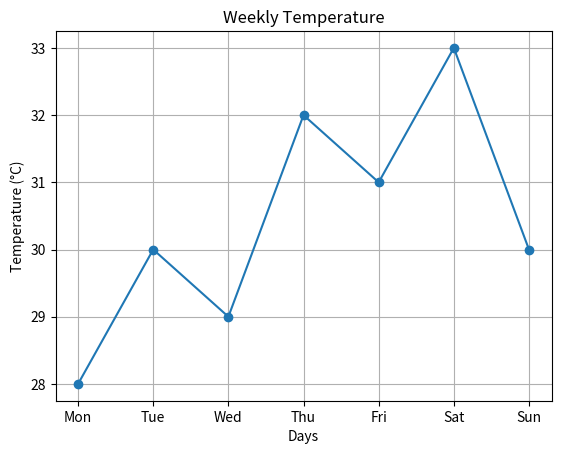

Python code for this plot:
import matplotlib.pyplot as plt

days = ["Mon", "Tue", "Wed", "Thu", "Fri", "Sat", "Sun"]
temperature = [28, 30, 29, 32, 31, 33, 30]

plt.plot(days, temperature, marker="o")

plt.title("Weekly Temperature")
plt.xlabel("Days")
plt.ylabel("Temperature (°C)")

plt.grid(True)

plt.show()
